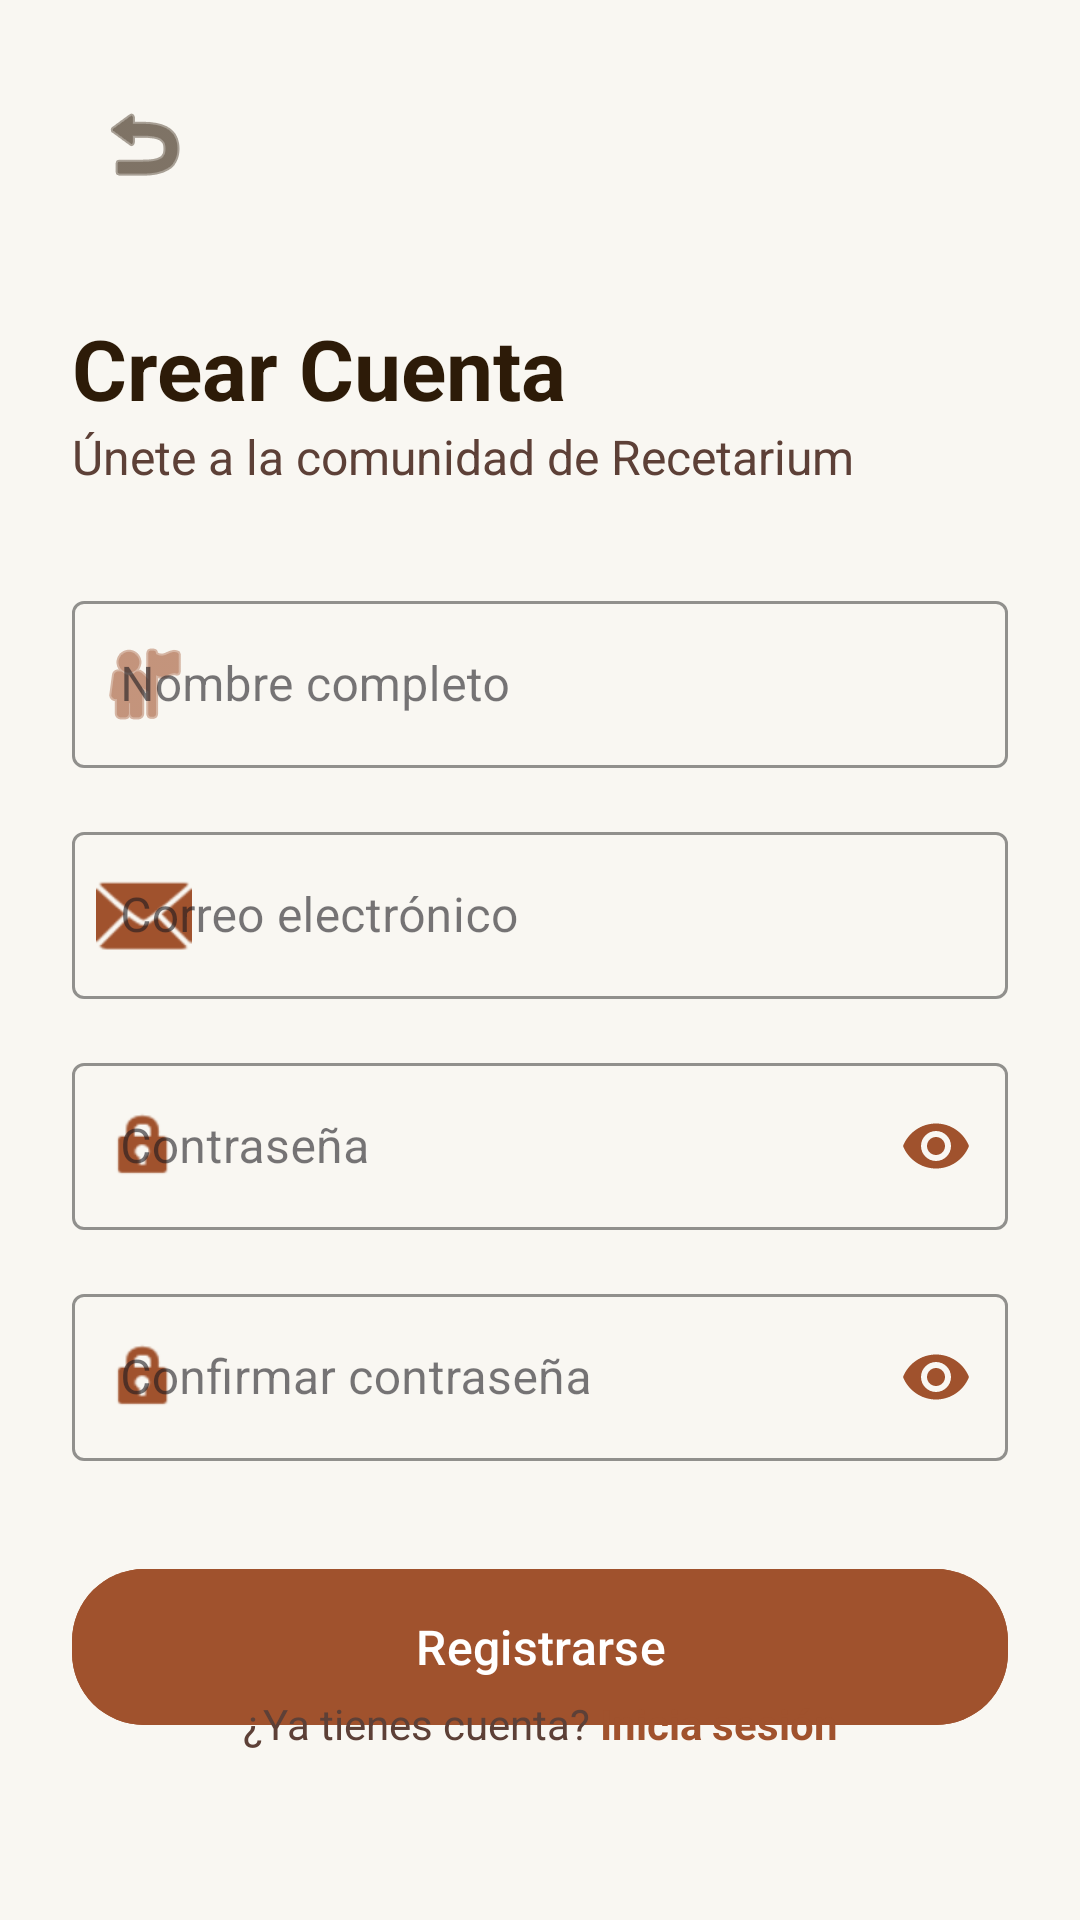

This screen was rendered from an Android layout file. Write that file and the resources it references.
<!-- AndroidManifest.xml: application theme Theme.PruebaLogMeal -->
<!-- res/layout/registro.xml -->
<?xml version="1.0" encoding="utf-8"?>
<androidx.constraintlayout.widget.ConstraintLayout xmlns:android="http://schemas.android.com/apk/res/android"
    xmlns:app="http://schemas.android.com/apk/res-auto"
    xmlns:tools="http://schemas.android.com/tools"
    android:id="@+id/main"
    android:layout_width="match_parent"
    android:layout_height="match_parent"
    android:padding="24dp"
    android:background="#F9F7F2"> 

    <ImageButton
        android:id="@+id/btnBack"
        android:layout_width="48dp"
        android:layout_height="48dp"
        android:background="?attr/selectableItemBackgroundBorderless"
        android:contentDescription="Volver"
        android:src="@android:drawable/ic_menu_revert"
        app:layout_constraintStart_toStartOf="parent"
        app:layout_constraintTop_toTopOf="parent"
        app:tint="#2D1B08" /> 

    <TextView
        android:id="@+id/tvRegisterTitle"
        android:layout_width="wrap_content"
        android:layout_height="wrap_content"
        android:layout_marginTop="32dp"
        android:text="Crear Cuenta"
        android:textColor="#2D1B08"
        android:textSize="28sp"
        android:textStyle="bold"
        app:layout_constraintStart_toStartOf="parent"
        app:layout_constraintTop_toBottomOf="@+id/btnBack" />

    <TextView
        android:id="@+id/tvRegisterSubtitle"
        android:layout_width="wrap_content"
        android:layout_height="wrap_content"
        android:text="Únete a la comunidad de Recetarium"
        android:textColor="#5D4037"
        android:textSize="16sp"
        app:layout_constraintStart_toStartOf="parent"
        app:layout_constraintTop_toBottomOf="@+id/tvRegisterTitle" />

    <com.google.android.material.textfield.TextInputLayout
        android:id="@+id/tilFullName"
        style="@style/Widget.MaterialComponents.TextInputLayout.OutlinedBox"
        android:layout_width="0dp"
        android:layout_height="wrap_content"
        android:layout_marginTop="32dp"
        android:hint="Nombre completo"
        app:boxStrokeColor="#A0522D"
        app:hintTextColor="#A0522D"
        app:layout_constraintEnd_toEndOf="parent"
        app:layout_constraintStart_toStartOf="parent"
        app:layout_constraintTop_toBottomOf="@+id/tvRegisterSubtitle"
        app:startIconDrawable="@android:drawable/ic_menu_myplaces"
        app:startIconTint="#A0522D">

        <com.google.android.material.textfield.TextInputEditText
            android:id="@+id/etFullName"
            android:layout_width="match_parent"
            android:layout_height="wrap_content"
            android:inputType="textPersonName"
            android:textColor="#2D1B08" />
    </com.google.android.material.textfield.TextInputLayout>

    <com.google.android.material.textfield.TextInputLayout
        android:id="@+id/tilRegisterEmail"
        style="@style/Widget.MaterialComponents.TextInputLayout.OutlinedBox"
        android:layout_width="0dp"
        android:layout_height="wrap_content"
        android:layout_marginTop="16dp"
        android:hint="Correo electrónico"
        app:boxStrokeColor="#A0522D"
        app:hintTextColor="#A0522D"
        app:layout_constraintEnd_toEndOf="parent"
        app:layout_constraintStart_toStartOf="parent"
        app:layout_constraintTop_toBottomOf="@+id/tilFullName"
        app:startIconDrawable="@android:drawable/ic_dialog_email"
        app:startIconTint="#A0522D">

        <com.google.android.material.textfield.TextInputEditText
            android:id="@+id/etRegisterEmail"
            android:layout_width="match_parent"
            android:layout_height="wrap_content"
            android:inputType="textEmailAddress"
            android:textColor="#2D1B08" />
    </com.google.android.material.textfield.TextInputLayout>

    <com.google.android.material.textfield.TextInputLayout
        android:id="@+id/tilRegisterPassword"
        style="@style/Widget.MaterialComponents.TextInputLayout.OutlinedBox"
        android:layout_width="0dp"
        android:layout_height="wrap_content"
        android:layout_marginTop="16dp"
        android:hint="Contraseña"
        app:boxStrokeColor="#A0522D"
        app:hintTextColor="#A0522D"
        app:endIconMode="password_toggle"
        app:endIconTint="#A0522D"
        app:layout_constraintEnd_toEndOf="parent"
        app:layout_constraintStart_toStartOf="parent"
        app:layout_constraintTop_toBottomOf="@+id/tilRegisterEmail"
        app:startIconDrawable="@android:drawable/ic_lock_idle_lock"
        app:startIconTint="#A0522D">

        <com.google.android.material.textfield.TextInputEditText
            android:id="@+id/etRegisterPassword"
            android:layout_width="match_parent"
            android:layout_height="wrap_content"
            android:inputType="textPassword"
            android:textColor="#2D1B08" />
    </com.google.android.material.textfield.TextInputLayout>

    <com.google.android.material.textfield.TextInputLayout
        android:id="@+id/tilConfirmPassword"
        style="@style/Widget.MaterialComponents.TextInputLayout.OutlinedBox"
        android:layout_width="0dp"
        android:layout_height="wrap_content"
        android:layout_marginTop="16dp"
        android:hint="Confirmar contraseña"
        app:boxStrokeColor="#A0522D"
        app:hintTextColor="#A0522D"
        app:endIconMode="password_toggle"
        app:endIconTint="#A0522D"
        app:layout_constraintEnd_toEndOf="parent"
        app:layout_constraintStart_toStartOf="parent"
        app:layout_constraintTop_toBottomOf="@+id/tilRegisterPassword"
        app:startIconDrawable="@android:drawable/ic_lock_idle_lock"
        app:startIconTint="#A0522D">

        <com.google.android.material.textfield.TextInputEditText
            android:id="@+id/etConfirmPassword"
            android:layout_width="match_parent"
            android:layout_height="wrap_content"
            android:inputType="textPassword"
            android:textColor="#2D1B08" />
    </com.google.android.material.textfield.TextInputLayout>

    <com.google.android.material.button.MaterialButton
        android:id="@+id/btnSignUp"
        android:layout_width="0dp"
        android:layout_height="60dp"
        android:layout_marginTop="32dp"
        android:text="Registrarse"
        android:textSize="16sp"
        android:backgroundTint="#A0522D"
        app:cornerRadius="24dp"
        app:layout_constraintEnd_toEndOf="parent"
        app:layout_constraintStart_toStartOf="parent"
        app:layout_constraintTop_toBottomOf="@+id/tilConfirmPassword" />

    <LinearLayout
        android:layout_width="wrap_content"
        android:layout_height="wrap_content"
        android:layout_marginBottom="32dp"
        android:orientation="horizontal"
        app:layout_constraintBottom_toBottomOf="parent"
        app:layout_constraintEnd_toEndOf="parent"
        app:layout_constraintStart_toStartOf="parent">

        <TextView
            android:layout_width="wrap_content"
            android:layout_height="wrap_content"
            android:text="¿Ya tienes cuenta? "
            android:textColor="#5D4037" />

        <TextView
            android:id="@+id/tvBackToLogin"
            android:layout_width="wrap_content"
            android:layout_height="wrap_content"
            android:text="Inicia sesión"
            android:textColor="#A0522D"
            android:textStyle="bold" />
    </LinearLayout>

</androidx.constraintlayout.widget.ConstraintLayout>
<!-- resources referenced by this layout -->
<resources>
  <style name="Theme.PruebaLogMeal" parent="Base.Theme.PruebaLogMeal" />
  <style name="Base.Theme.PruebaLogMeal" parent="Theme.Material3.DayNight.NoActionBar">
          
          
      </style>
</resources>
